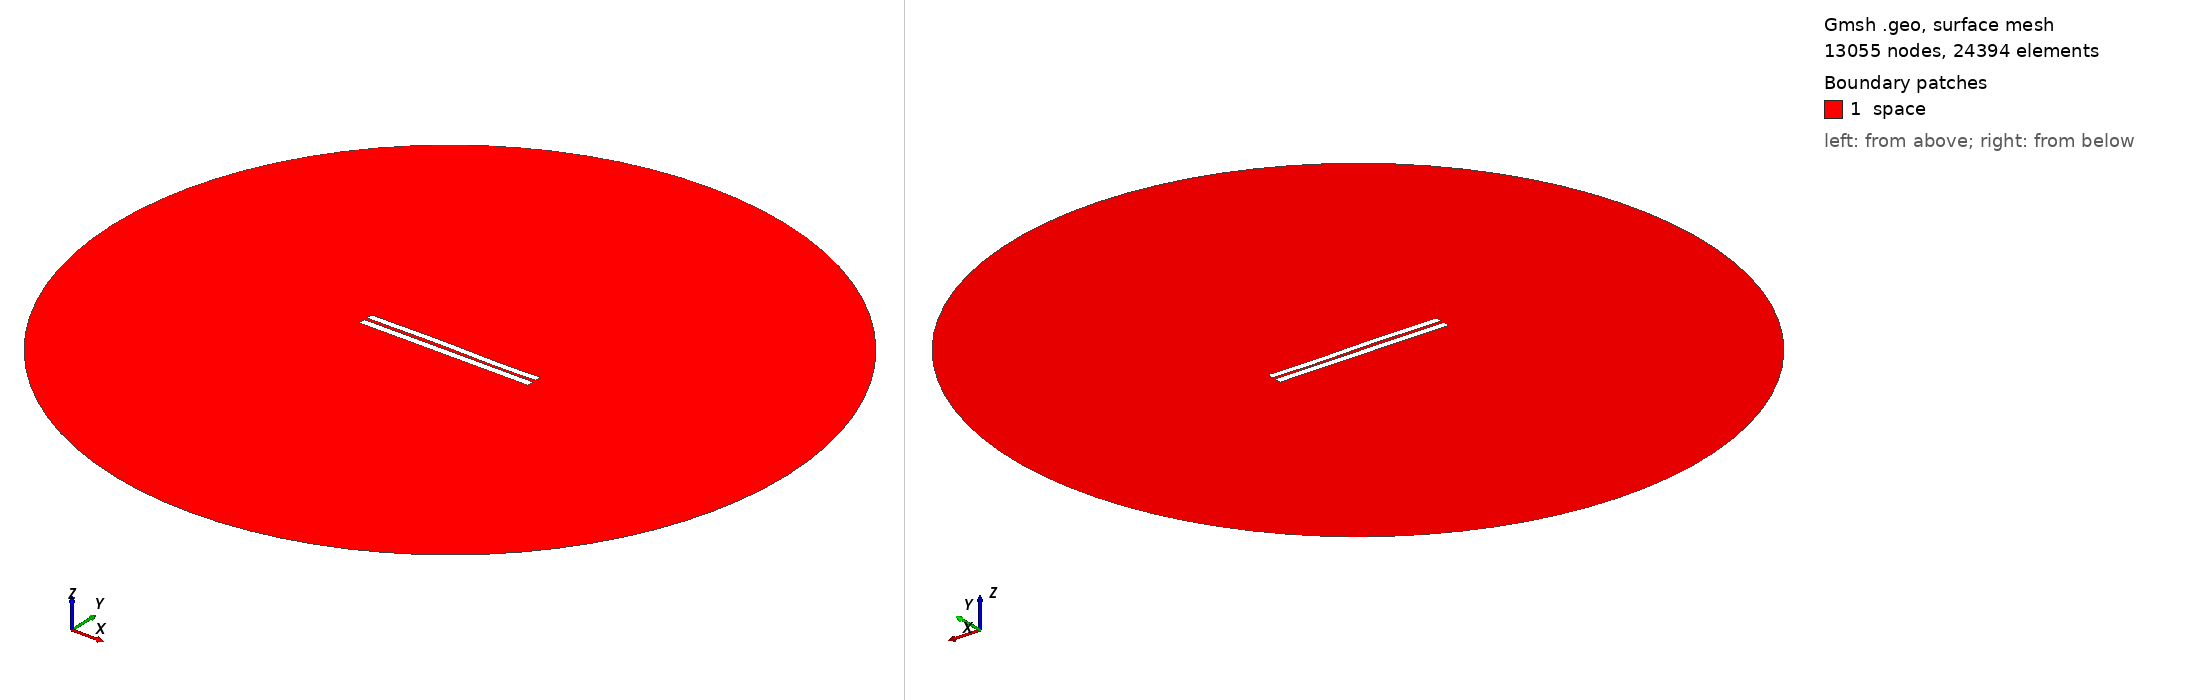

Gmsh geometry script, surface-meshed: 13055 nodes, 24394 surface elements. Boundary patches (legend numbers): 1 space. Left view from above one corner, right view from below the opposite corner. Legend entries are the model's physical surfaces. The drawing asked Gmsh for element sizes between 1% and 20% of the model's largest extent; the script's own settings can give other sizes.

=== 3847.geo (drawn) ===
//---------------------------------------
// Geometry kernel
//---------------------------------------

SetFactory("OpenCASCADE");



//---------------------------------------
// Parameters of the geometry
//---------------------------------------

// Overetch of the upper plate
overetch = 0.125;

// Distance between the plates
distance = 1.75;

// Discretization over the x axis (for the deformation)
nx = 50; 

// Length of the plate
L = 100 - overetch; 

// Number of modes
n = 4; 

// 1st mode coefficient
coeff(1) = -0.15;
beta(1) = 0.596864 * 3.1415926535 / L;

// 2nd mode coefficient
coeff(2) = 0.07499999999999998;
beta(2) = 1.49418 * 3.1415926535 / L;

// 3rd mode coefficient
coeff(3) = 0.15;
beta(3) = 2.50025 * 3.1415926535 / L;

// 4th mode coefficient
coeff(4) = -0.075;
beta(4) = 3.49999 * 3.1415926535 / L;



//---------------------------------------
// Upper plate (deformed rectangle)
//---------------------------------------

// Coordiantes of the upper plate
xmin = -50;
xmax = 50 - overetch;

// Height of the upper plate
yheight = 4 - 2 * overetch;

// Indexes of the points
UpperID[] = {};
LowerID[] = {};
LeftID[] = {};
RightID[] = {};

// Point index
p = 1;

// Horizontal edges
For i In {1:nx}
    x = xmin + (i-1)*(xmax - xmin)/(nx-1);

    y_bottom = distance / 2 + overetch;
    For j In {1:n}
        C = (Cosh(beta(j)*L) + Cos(beta(j)*L)) / (Sinh(beta(j)*L) + Sin(beta(j)*L));
        y_bottom  = y_bottom + coeff(j) * (Cosh(beta(j)*(x+50)) - Cos(beta(j)*(x+50)) - C * (Sinh(beta(j)*(x+50)) - Sin(beta(j)*(x+50))));
    EndFor

    y_top = y_bottom + yheight;

    Point(p) = {x, y_top, 0, 1.0};
    UpperID[i] = p;
    p = p + 1;

    Point(p) = {x, y_bottom, 0, 1.0};
    LowerID[i] = p;
    p = p + 1;
EndFor

// Create point lists
UpperPts[] = {}; LowerPts[] = {};
For i In {1:nx}
  UpperPts[] += {UpperID[i]};
  LowerPts[] += {LowerID[i]};
EndFor

// Build splines
Spline(1) = {UpperPts[]};
Spline(2) = {LowerPts[]};
Line(3) = {LowerPts[nx-1], UpperPts[nx-1]};
Line(4) = {LowerPts[0], UpperPts[0]};

// Build the plane surface
Curve Loop(1) = {2, 3, -1, -4};
Plane Surface(1) = {1};



//---------------------------------------
// Lower plate (rectangle)
//---------------------------------------

// Vertices
Point(1001) = {-50, -1, 0, 1.0};
Point(1002) = { 50, -1, 0, 1.0};
Point(1003) = { 50,  -5, 0, 1.0};
Point(1004) = {-50,  -5, 0, 1.0};

// Edges
Line(5) = {1001, 1002};
Line(6) = {1002, 1003};
Line(7) = {1003, 1004};
Line(8) = {1004, 1001};

// Plane surface
Line Loop(2) = {5, 6, 7, 8};
Plane Surface(2) = {2}; 



//---------------------------------------
// Outer (fictious) boundary
//---------------------------------------

// Points
Point(1005) = {0, 0, 0};       // Center
Point(1006) = {200, 0, 0};     // Start point
Point(1007) = {0, 200, 0};     // 90 degrees
Point(1008) = {-200, 0, 0};    // 180 degrees
Point(1009) = {0, -200, 0};    // 270 degrees

// Circle arcs (each needs start, center, end)
Circle(9) = {1006, 1005, 1007};
Circle(10) = {1007, 1005, 1008};
Circle(11) = {1008, 1005, 1009};
Circle(12) = {1009, 1005, 1006};

// Plane surface for the entire domain
Curve Loop(3) = {9, 10, 11, 12};
Surface(3) = {3};

// Subtract the plates from the whole domain to obtain the actual domain where we want to solve the equations
BooleanDifference{ Surface{3}; Delete; }{ Surface{1}; Surface{2}; Delete; }




//---------------------------------------
// Transfinite Lines/Curves
//---------------------------------------

// Set the number of points on the boundaries
r = 7;

// Plates
Transfinite Curve {1, 2} = 50*r Using Progression 1;
Transfinite Curve {3, 4} = 2*r Using Progression 1;
Transfinite Line {5, 7} = 50*r Using Progression 1;
Transfinite Line {6, 8} = 2*r Using Progression 1;

// Outer boundary
Transfinite Line {9, 10, 11, 12} = 20 Using Progression 1;



//---------------------------------------
// Physical groups
//---------------------------------------                

// Physical curves (boundaries)
Physical Line("force_segment", 10) = {2};
Physical Line("upper_plate", 11) = {1, 3, 4};
Physical Line("lower_plate", 12) = {5, 6, 7, 8};
Physical Line("boundary", 20) = {9, 10, 11, 12};

// Physical Surfaces
Physical Surface("space", 30) = {3};



//---------------------------------------
// 6. Generate the Mesh
//---------------------------------------

// 2D mesh generation
Mesh 2;
